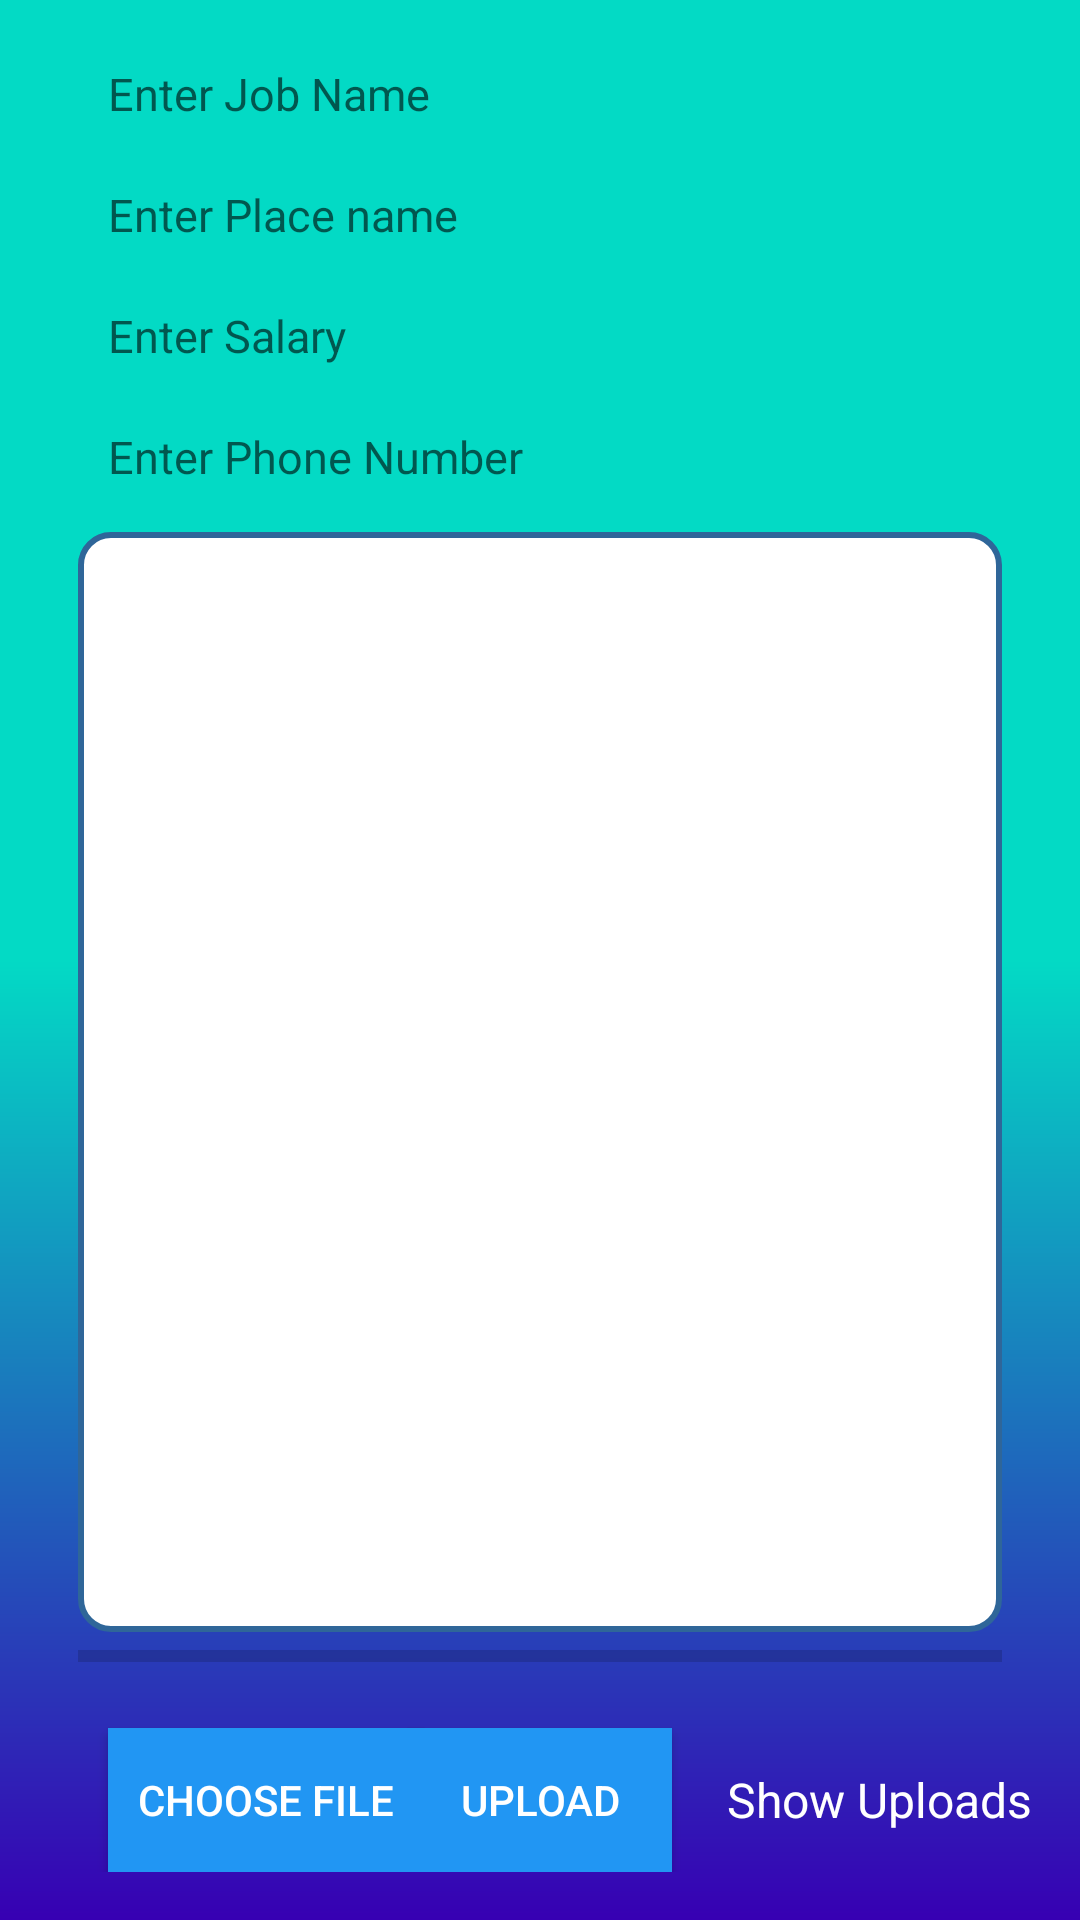

Produce the Android XML layout that renders to this screen, including the resource entries it uses.
<!-- AndroidManifest.xml: application theme AppTheme -->
<!-- res/layout/activity_main.xml -->
<?xml version="1.0" encoding="utf-8"?>
<RelativeLayout xmlns:android="http://schemas.android.com/apk/res/android"
    xmlns:app="http://schemas.android.com/apk/res-auto"
    xmlns:tools="http://schemas.android.com/tools"
    android:layout_width="match_parent"
    android:layout_height="match_parent"
    android:padding="16dp"
    android:background="@drawable/card1"
    tools:context=".MainActivity">

    <EditText
        android:id="@+id/edit_text_file_name"
        android:layout_width="match_parent"
        android:layout_height="wrap_content"
        android:textSize="15sp"
        android:background="@drawable/rounded_edittext"
        android:layout_marginLeft="10dp"
        android:layout_marginRight="10dp"
        android:layout_marginBottom="10dp"
        android:paddingLeft="10dp"
        android:paddingTop="5dp"
        android:paddingBottom="5dp"
        android:hint="Enter Job Name"/>

    <EditText
        android:id="@+id/edit_text_place"
        android:layout_below="@+id/edit_text_file_name"
        android:layout_width="match_parent"
        android:layout_height="wrap_content"
        android:textSize="15sp"
        android:background="@drawable/rounded_edittext"
        android:layout_marginLeft="10dp"
        android:layout_marginRight="10dp"
        android:layout_marginBottom="10dp"
        android:paddingLeft="10dp"
        android:paddingTop="5dp"
        android:paddingBottom="5dp"
        android:hint="Enter Place name" />

    <EditText
        android:id="@+id/edit_text_salary"
        android:layout_below="@+id/edit_text_place"
        android:layout_width="match_parent"
        android:layout_height="wrap_content"
        android:textSize="15sp"
        android:background="@drawable/rounded_edittext"
        android:layout_marginLeft="10dp"
        android:layout_marginRight="10dp"
        android:layout_marginBottom="10dp"
        android:paddingLeft="10dp"
        android:paddingTop="5dp"
        android:paddingBottom="5dp"
        android:hint="Enter Salary" />

    <EditText
        android:id="@+id/edit_text_phoneno"
        android:layout_below="@+id/edit_text_salary"
        android:layout_width="match_parent"
        android:layout_height="wrap_content"
        android:textSize="15sp"
        android:background="@drawable/rounded_edittext"
        android:layout_marginLeft="10dp"
        android:layout_marginRight="10dp"
        android:layout_marginBottom="10dp"
        android:paddingLeft="10dp"
        android:paddingTop="5dp"
        android:paddingBottom="5dp"
        android:hint="Enter Phone Number" />



    <ImageView
        android:id="@+id/image_view"
        android:background="@drawable/border_image"
        android:layout_below="@+id/edit_text_phoneno"
        android:layout_width="match_parent"
        android:layout_height="match_parent"
        android:layout_marginLeft="10dp"
        android:layout_marginRight="10dp"
        android:layout_above="@id/progress_bar"/>

    <ProgressBar
        android:id="@+id/progress_bar"
        style="@style/Widget.AppCompat.ProgressBar.Horizontal"
        android:layout_width="match_parent"
        android:layout_height="wrap_content"
        android:layout_above="@+id/button_upload"
        android:layout_alignParentStart="true"
        android:layout_marginBottom="16dp"
        android:layout_marginLeft="10dp"
        android:layout_marginRight="10dp"
        android:layout_alignParentLeft="true" />


    <Button
        android:id="@+id/button_choose_image"
        android:layout_width="wrap_content"
        android:layout_height="wrap_content"
        android:layout_below="@+id/progress_bar"
        android:layout_alignParentBottom="true"
        android:layout_alignParentLeft="true"
        android:paddingStart="10dp"
        android:paddingEnd="10dp"

        android:layout_marginLeft="20dp"


        android:background="#2196F3"
        android:gravity="center"
        android:text="Choose file"
        android:textColor="#FFFFFF" />


    <Button
        android:id="@+id/button_upload"
        android:layout_width="wrap_content"
        android:layout_height="wrap_content"

        android:layout_alignParentBottom="true"
        android:layout_centerHorizontal="true"
        android:background="#2196F3"
        android:textColor="#FFFFFF"
        android:text="Upload" />

    <TextView
        android:id="@+id/text_view_show_uploads"
        android:layout_width="wrap_content"
        android:layout_height="wrap_content"
        android:layout_alignBottom="@+id/button_upload"
        android:layout_alignTop="@+id/button_upload"
        android:layout_marginStart="18dp"
        android:layout_toEndOf="@+id/button_upload"
        android:layout_alignParentRight="true"
        android:gravity="center"
        android:text="Show Uploads"
        android:textSize="16sp"
        android:layout_marginLeft="25dp"
        android:layout_marginRight="10dp"
        android:textColor="#FFFFFF"
        android:layout_toRightOf="@+id/button_upload" />




</RelativeLayout>
<!-- resources referenced by this layout -->
<resources>
  <!-- drawable border_image (drawable) -->
  <?xml version="1.0" encoding="utf-8"?>
  <shape xmlns:android="http://schemas.android.com/apk/res/android"
      android:shape="rectangle">
  
      <gradient
          android:angle="270"
          android:endColor="#ffffff"
          android:startColor="#ffffff" />
  
      <corners android:radius="10dp" />
  
      <stroke android:width="2dp"
          android:color="#2F6699"/>
  
  </shape>
  <!-- drawable card1 (drawable) -->
  <?xml version="1.0" encoding="utf-8"?>
  <shape xmlns:android="http://schemas.android.com/apk/res/android" android:shape="rectangle">
  
      <gradient
          android:startColor="@color/colorAccent"
          android:centerColor="@color/colorAccent"
          android:endColor="@color/colorPrimaryDark"
          android:angle="270"/>
  
  </shape>
  <style name="AppTheme" parent="Theme.AppCompat.Light.NoActionBar">
          
  
          <item name="colorPrimary">@color/colorPrimary</item>
          <item name="colorPrimaryDark">@color/colorPrimaryDark</item>
          <item name="colorAccent">@color/colorAccent</item>
  
  
  
      </style>
  <!-- not gathered from this repository: default colours our renderer supplied (Android Studio template values) -->
  <color name="colorPrimary">#FF6200EE</color>
  <color name="colorPrimaryDark">#FF3700B3</color>
  <color name="colorAccent">#FF03DAC5</color>
</resources>
